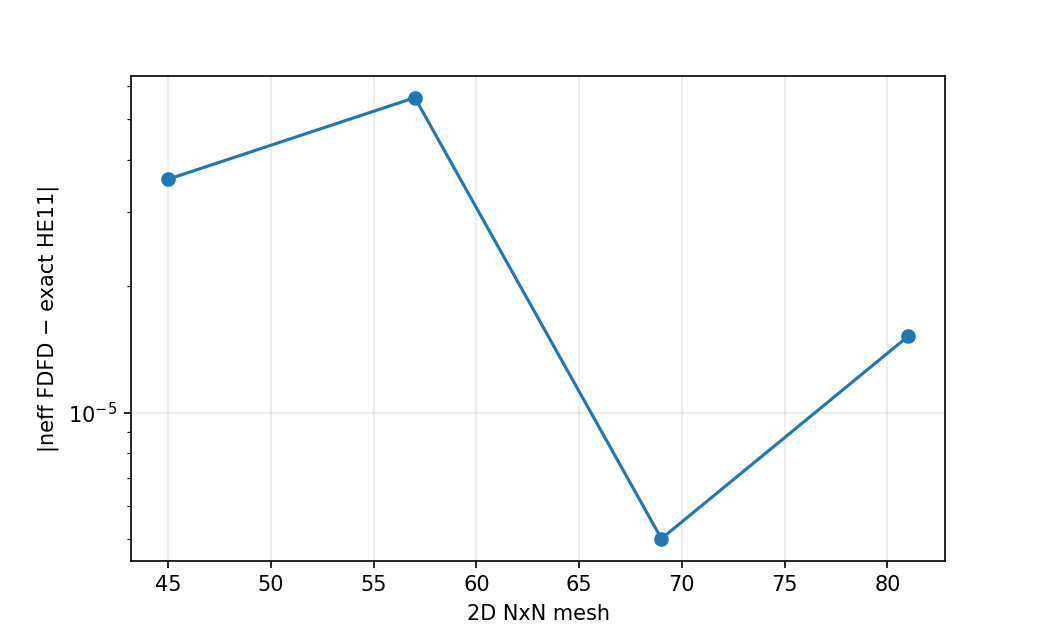

Data behind this chart, as committed beside it:
grid_n, neff, HE11_exact, abs_neff_error, MFD_2nd_um, MFD_PII_um, Aeff_um2, boundary_power
45, 1.446, 1.446, 3.594005879081763e-05, 12.79, 12.68, 122.2, 8.682918344681286e-06
57, 1.446, 1.446, 5.618067183021935e-05, 12.73, 12.5, 119, 4.725972981320544e-06
69, 1.446, 1.446, 5.017734553858233e-06, 12.79, 12.56, 121.4, 2.396898694371949e-06
81, 1.446, 1.446, 1.5192225053750619e-05, 12.79, 12.53, 121.1, 1.489102029173785e-06
